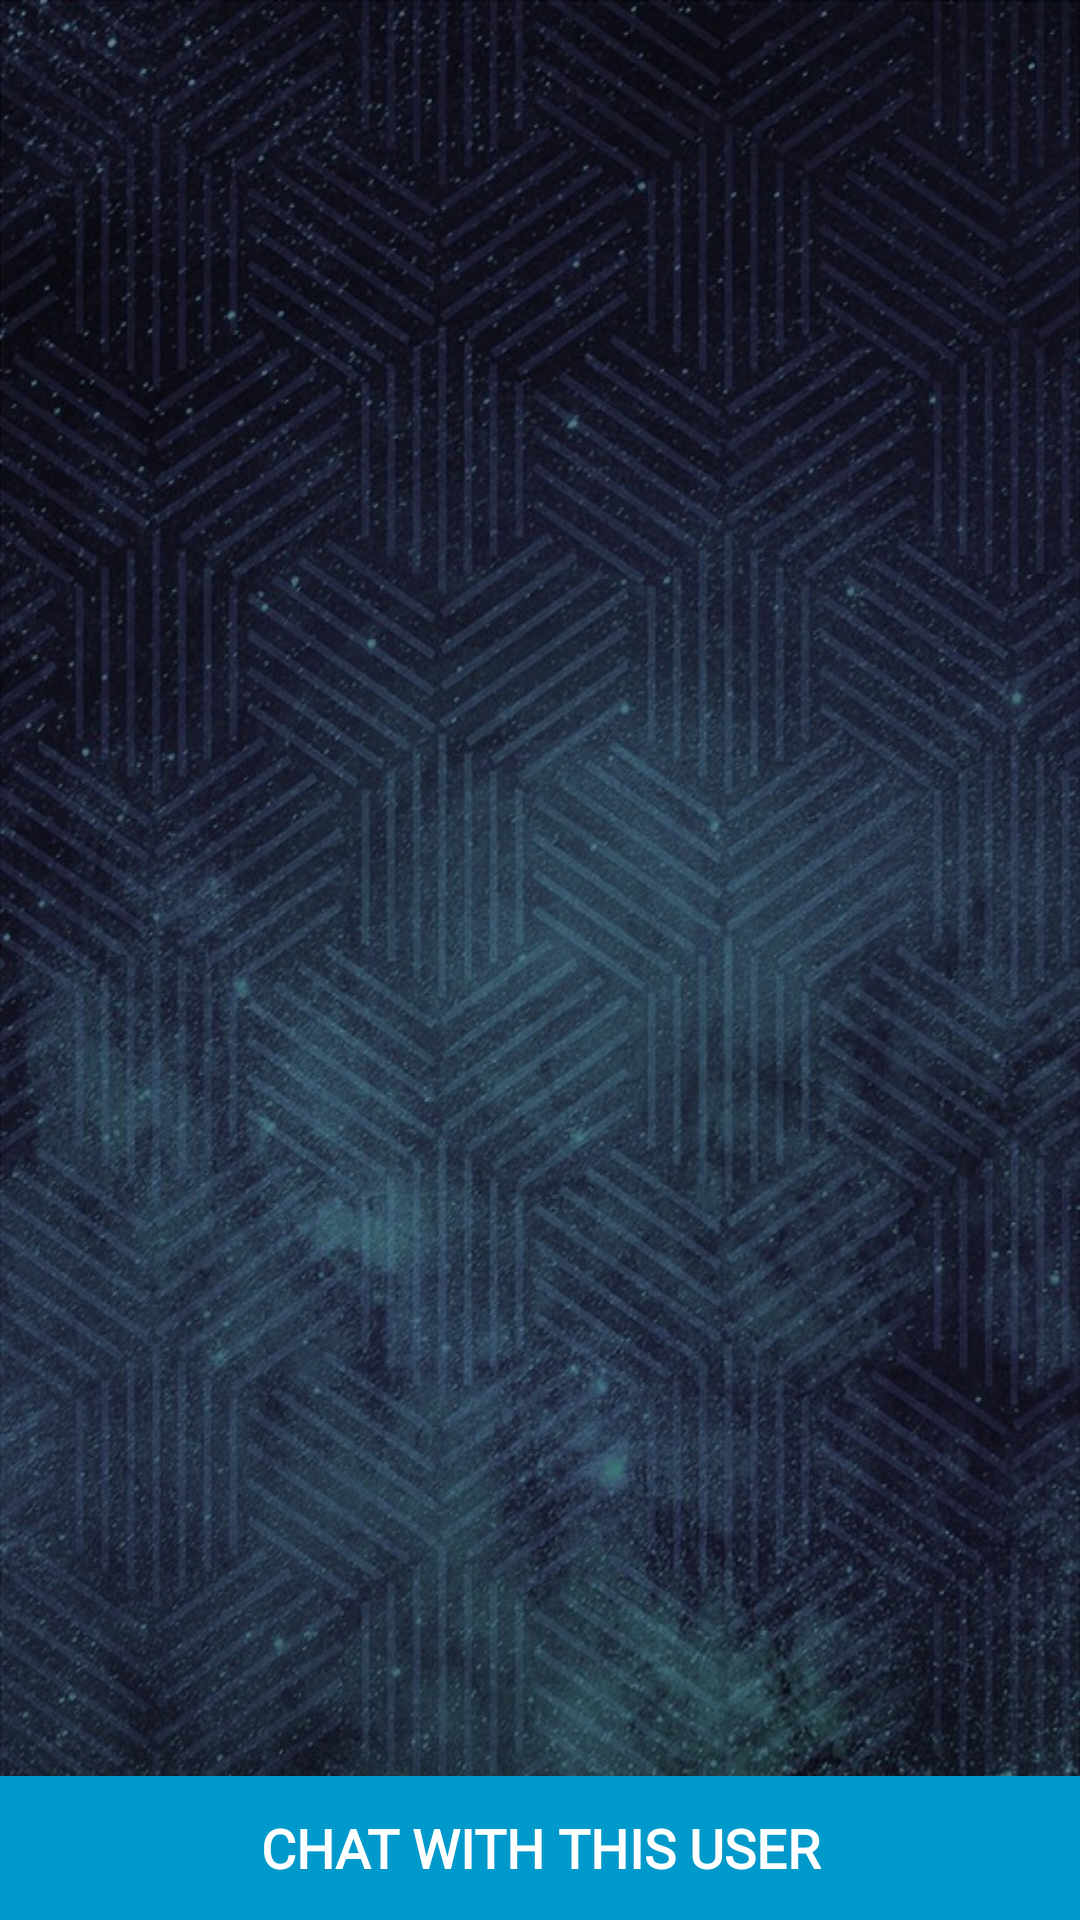

Here is an Android app screen rendered from its layout file. Give the layout XML and the strings, colors and styles it references.
<!-- AndroidManifest.xml: application theme AppTheme -->
<!-- res/layout/activity_details.xml -->
<?xml version="1.0" encoding="utf-8"?>
<LinearLayout xmlns:android="http://schemas.android.com/apk/res/android"
    xmlns:app="http://schemas.android.com/apk/res-auto"
    xmlns:tools="http://schemas.android.com/tools"
    android:layout_width="match_parent"
    android:id="@+id/zoom"
    android:background="@mipmap/background"

    android:layout_height="match_parent"
    android:orientation="vertical"
    tools:context=".Support.Details">
    <com.google.android.material.appbar.AppBarLayout
        android:layout_width="match_parent"
        android:layout_height="wrap_content"
        android:background="@android:color/transparent"
        android:theme="@style/AppTheme.AppBarOverlay">

        <androidx.appcompat.widget.Toolbar
            android:id="@+id/toolbar"
            android:layout_width="match_parent"
            android:layout_height="?attr/actionBarSize"
            android:background="@android:color/transparent"
            app:popupTheme="@style/AppTheme.PopupOverlay" />

        <FrameLayout
            android:id="@+id/fragment_container"
            android:layout_width="match_parent"
            android:layout_height="match_parent">

        </FrameLayout>

    </com.google.android.material.appbar.AppBarLayout>
    <ImageView
        android:id="@+id/profilePhotoDetails"
        android:layout_width="150dp"

        android:layout_gravity="center"
        android:clickable="true"
        android:layout_height="150dp"
        android:layout_marginTop="30dp"
        android:background="@android:color/transparent"


        />

    <androidx.coordinatorlayout.widget.CoordinatorLayout
        android:layout_width="match_parent"

        android:layout_height="match_parent">
        <androidx.recyclerview.widget.RecyclerView
            android:layout_marginTop="20dp"
            android:layout_width="match_parent"
            android:focusable="true"
            android:clickable="true"
            android:background="@android:color/transparent"
            android:layout_height="match_parent"
            android:layout_marginBottom="50dp"
            android:id="@+id/detaillist"/>
        <Button
            android:layout_width="match_parent"
            android:layout_gravity="end|bottom"
            android:id="@+id/contact"
            android:padding="10dp"
            android:clickable="true"
            android:foreground="?android:attr/selectableItemBackground"
            android:focusable="true"
            android:textAllCaps="true"
            android:textStyle="bold"
            android:textAppearance="@style/MontSerratTextStyle"
            android:background="@android:color/holo_blue_dark"
            android:text="Chat with this user"
            android:textColor="#FFF"
            android:layout_height="wrap_content">

        </Button>
    </androidx.coordinatorlayout.widget.CoordinatorLayout>




</LinearLayout>
<!-- resources referenced by this layout -->
<resources>
  <!-- mipmap background: jpeg bitmap (mipmap-xhdpi, 189630 bytes) -->
  <style name="AppTheme.AppBarOverlay" parent="ThemeOverlay.AppCompat.Dark.ActionBar" />
  <style name="AppTheme.PopupOverlay" parent="ThemeOverlay.AppCompat.Light" />
  <style name="MontSerratTextStyle" parent="android:Widget.TextView">
          <item name="android:fontFamily">@font/montserrat</item>
          <item name="android:textSize">18sp</item>
          <item name="android:textColor">@android:color/black</item>
          <item name="android:textStyle">bold</item>
          <item name="android:padding">16dp</item>
      </style>
  <style name="AppTheme" parent="Theme.AppCompat.Light.DarkActionBar">
          
          <item name="colorPrimary">@color/colorPrimary</item>
          <item name="colorPrimaryDark">#85000000</item>
          <item name="colorAccent">@color/colorAccent</item>
          <item name="windowActionBar">false</item>
          <item name="android:windowTranslucentStatus">false</item>
          <item name="android:windowTranslucentNavigation">false</item>
          <item name="windowNoTitle">true</item>
      </style>
  <color name="colorPrimary"> #7f00ff </color>
  <color name="colorAccent"> #7f00ff </color>
</resources>
